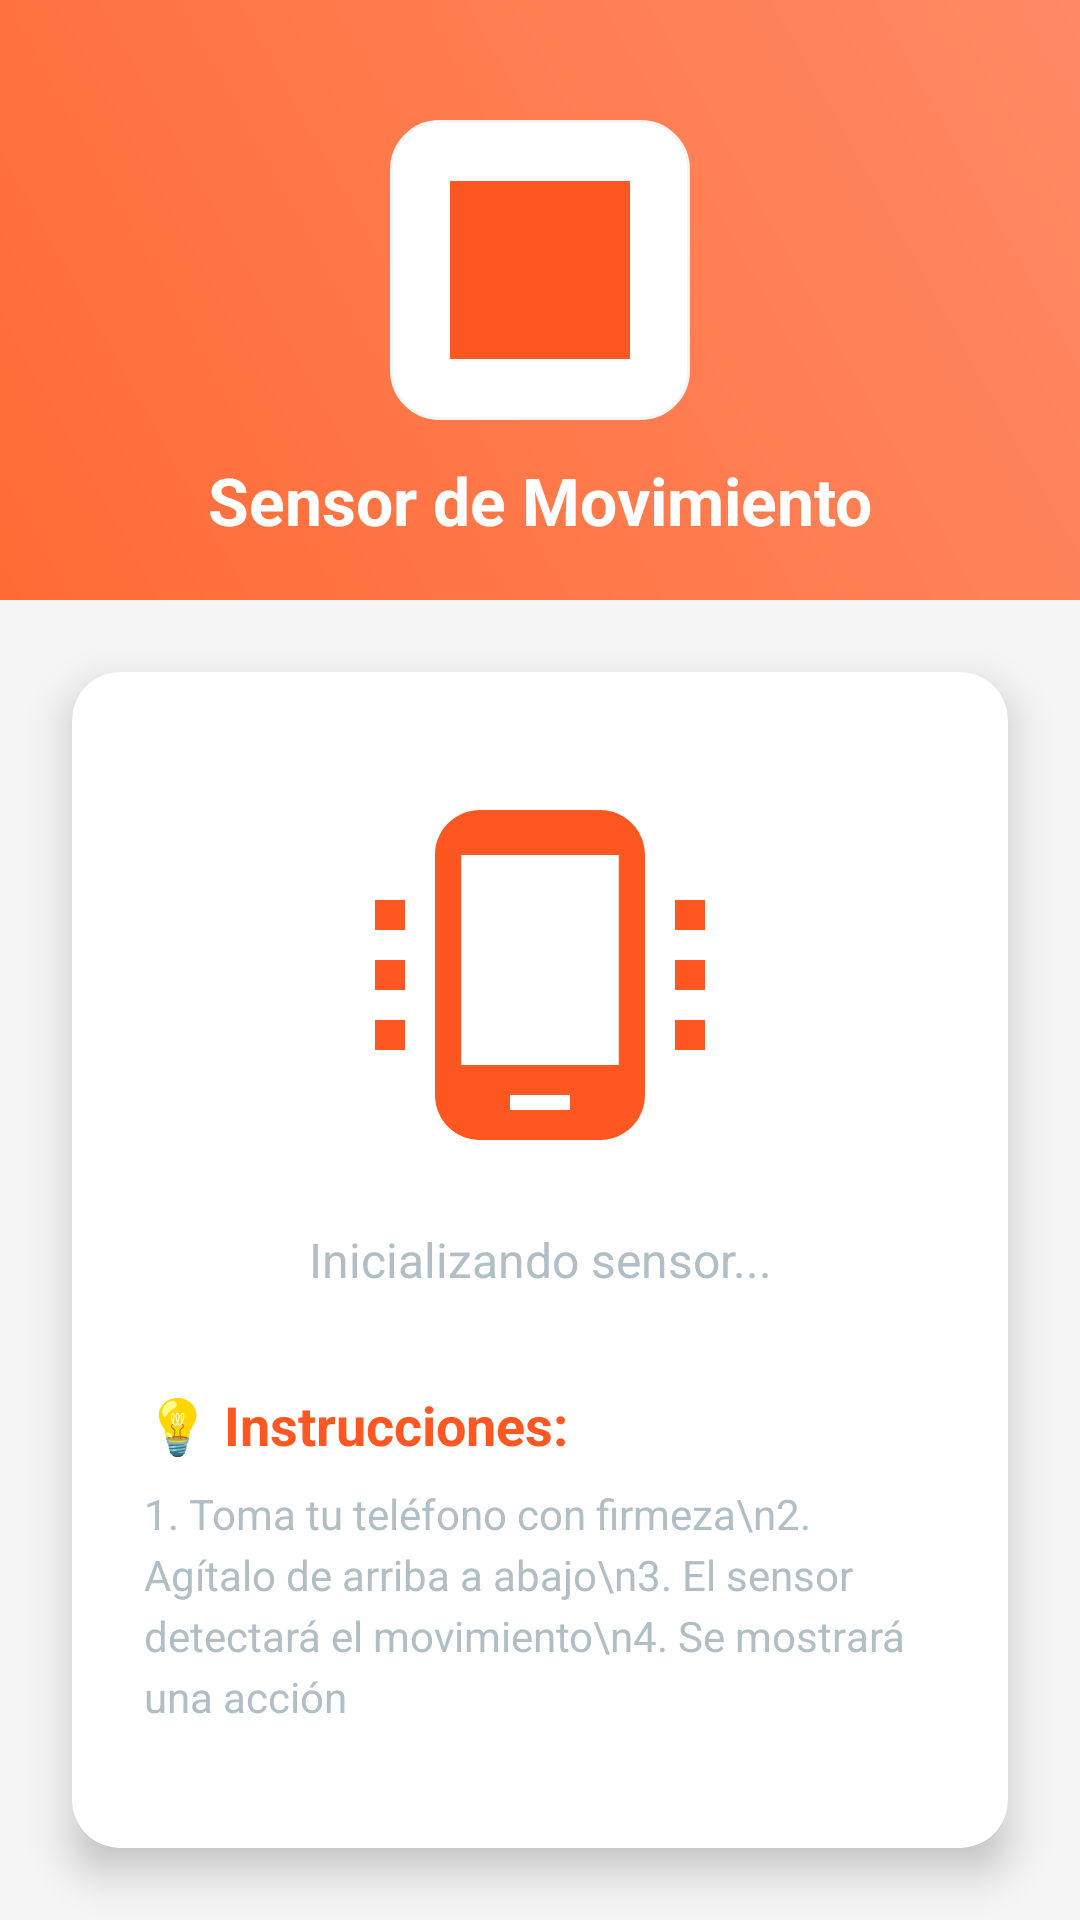

This screen was rendered from an Android layout file. Write that file and the resources it references.
<!-- AndroidManifest.xml: application theme Theme.ProyectFrutalApplication -->
<!-- res/layout/activity_shake_sensor.xml -->
<?xml version="1.0" encoding="utf-8"?>
<androidx.constraintlayout.widget.ConstraintLayout xmlns:android="http://schemas.android.com/apk/res/android"
    xmlns:app="http://schemas.android.com/apk/res-auto"
    xmlns:tools="http://schemas.android.com/tools"
    android:layout_width="match_parent"
    android:layout_height="match_parent"
    android:background="@color/lightGray"
    tools:context=".ShakeSensorActivity">

    
    <View
        android:id="@+id/sensorHeaderView"
        android:layout_width="0dp"
        android:layout_height="200dp"
        android:background="@drawable/gradient_background"
        app:layout_constraintEnd_toEndOf="parent"
        app:layout_constraintStart_toStartOf="parent"
        app:layout_constraintTop_toTopOf="parent" />

    <ImageView
        android:id="@+id/sensorIconImageView"
        android:layout_width="100dp"
        android:layout_height="100dp"
        android:layout_marginTop="40dp"
        android:contentDescription="Sensor"
        android:src="@drawable/logo"
        android:background="@drawable/card_background"
        android:padding="20dp"
        app:tint="@color/colorPrimary"
        app:layout_constraintEnd_toEndOf="parent"
        app:layout_constraintStart_toStartOf="parent"
        app:layout_constraintTop_toTopOf="@+id/sensorHeaderView" />

    <TextView
        android:id="@+id/sensorTitleTextView"
        android:layout_width="wrap_content"
        android:layout_height="wrap_content"
        android:layout_marginTop="12dp"
        android:text="Sensor de Movimiento"
        android:textColor="@color/white"
        android:textSize="22sp"
        android:textStyle="bold"
        app:layout_constraintEnd_toEndOf="parent"
        app:layout_constraintStart_toStartOf="parent"
        app:layout_constraintTop_toBottomOf="@+id/sensorIconImageView" />

    
    <androidx.cardview.widget.CardView
        android:layout_width="0dp"
        android:layout_height="0dp"
        android:layout_marginTop="24dp"
        android:layout_marginHorizontal="24dp"
        android:layout_marginBottom="24dp"
        app:cardCornerRadius="16dp"
        app:cardElevation="8dp"
        app:layout_constraintBottom_toBottomOf="parent"
        app:layout_constraintEnd_toEndOf="parent"
        app:layout_constraintStart_toStartOf="parent"
        app:layout_constraintTop_toBottomOf="@+id/sensorHeaderView">

        <LinearLayout
            android:layout_width="match_parent"
            android:layout_height="match_parent"
            android:orientation="vertical"
            android:padding="24dp"
            android:gravity="center">

            <ImageView
                android:layout_width="120dp"
                android:layout_height="120dp"
                android:src="@drawable/ic_phone_shake"
                android:contentDescription="Agitar teléfono"
                app:tint="@color/colorPrimary"
                android:layout_marginBottom="24dp"/>

            <TextView
                android:id="@+id/sensorStatusTextView"
                android:layout_width="match_parent"
                android:layout_height="wrap_content"
                android:text="Inicializando sensor..."
                android:textColor="@color/colorSecondary"
                android:textSize="16sp"
                android:gravity="center"
                android:lineSpacingExtra="4dp"/>

            <TextView
                android:layout_width="match_parent"
                android:layout_height="wrap_content"
                android:text="💡 Instrucciones:"
                android:textColor="@color/colorPrimary"
                android:textSize="18sp"
                android:textStyle="bold"
                android:layout_marginTop="32dp"
                android:layout_marginBottom="8dp"/>

            <TextView
                android:layout_width="match_parent"
                android:layout_height="wrap_content"
                android:text="1. Toma tu teléfono con firmeza\n2. Agítalo de arriba a abajo\n3. El sensor detectará el movimiento\n4. Se mostrará una acción"
                android:textColor="@color/colorSecondary"
                android:textSize="14sp"
                android:lineSpacingExtra="4dp"/>

        </LinearLayout>

    </androidx.cardview.widget.CardView>

</androidx.constraintlayout.widget.ConstraintLayout>
<!-- resources referenced by this layout -->
<resources>
  <color name="colorPrimary">#FF5722</color>
  <color name="colorSecondary">#B0BEC5</color>
  <color name="lightGray">#F5F5F5</color>
  <color name="white">#FFFFFFFF</color>
  <!-- drawable card_background (drawable) -->
  <?xml version="1.0" encoding="utf-8"?>
      <shape xmlns:android="http://schemas.android.com/apk/res/android"
          android:shape="rectangle">
          <solid android:color="@color/white" />
          <corners android:radius="16dp" />
          <stroke
              android:width="1dp"
              android:color="@color/lightGray" />
      </shape>
  <!-- drawable gradient_background (drawable) -->
  <?xml version="1.0" encoding="utf-8"?>
      <shape xmlns:android="http://schemas.android.com/apk/res/android">
          <gradient
              android:startColor="@color/orangeGradientStart"
              android:endColor="@color/orangeGradientEnd"
              android:angle="45" />
      </shape>
  <!-- drawable ic_phone_shake (drawable) -->
  <?xml version="1.0" encoding="utf-8"?>
  <vector xmlns:android="http://schemas.android.com/apk/res/android"
      android:width="24dp"
      android:height="24dp"
      android:viewportWidth="24"
      android:viewportHeight="24">
      <path
          android:fillColor="@color/colorPrimary"
          android:pathData="M16,1L8,1C6.34,1 5,2.34 5,4v16c0,1.66 1.34,3 3,3h8c1.66,0 3,-1.34 3,-3L19,4c0,-1.66 -1.34,-3 -3,-3zM14,21h-4v-1h4v1zM17.25,18L6.75,18L6.75,4h10.5v14z"/>
      <path
          android:fillColor="@color/colorPrimary"
          android:pathData="M3,7L1,7v2h2zM3,11L1,11v2h2zM3,15L1,15v2h2zM23,7h-2v2h2zM23,11h-2v2h2zM23,15h-2v2h2z"/>
  </vector>
  <!-- drawable logo: jpg bitmap (drawable, 84683 bytes) -->
  <style name="Theme.ProyectFrutalApplication" parent="Base.Theme.ProyectFrutalApplication" />
  <color name="orangeGradientStart">#FF6B35</color>
  <color name="orangeGradientEnd">#FF8A65</color>
  <style name="Base.Theme.ProyectFrutalApplication" parent="Theme.Material3.DayNight.NoActionBar">
          
          
      </style>
</resources>
